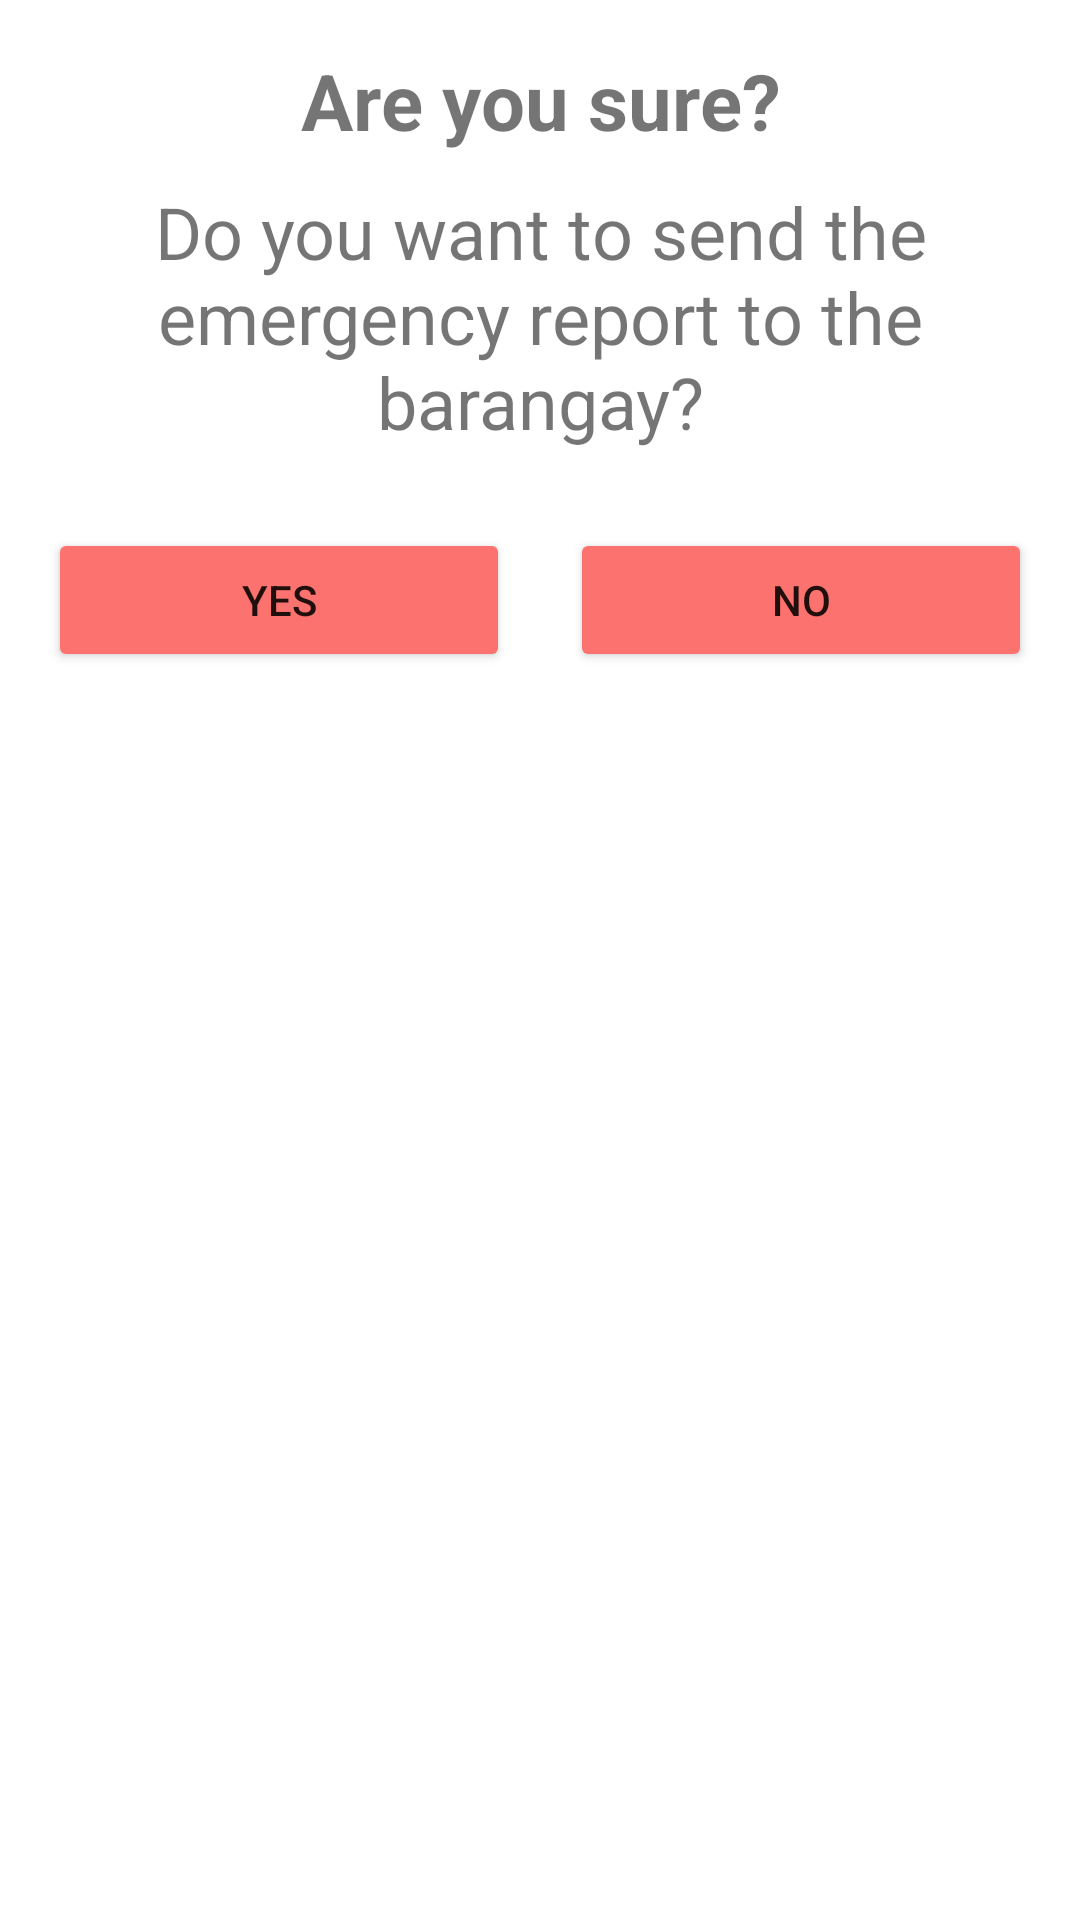

Android layout source for this screen:
<!-- AndroidManifest.xml: application theme Theme.ResQ -->
<!-- res/layout/dialogbox_confirmation.xml -->
<LinearLayout xmlns:android="http://schemas.android.com/apk/res/android"
    android:layout_width="match_parent"
    android:layout_height="220dp"
    android:orientation="vertical"
    android:padding="16dp">

    <TextView
        android:id="@+id/dialog_title"
        android:layout_width="match_parent"
        android:layout_height="wrap_content"
        android:gravity="center"
        android:paddingBottom="10dp"
        android:text="Are you sure?"
        android:textSize="26sp"
        android:textStyle="bold" />

    <TextView
        android:id="@+id/dialog_message"
        android:layout_width="match_parent"
        android:layout_height="wrap_content"
        android:gravity="center"
        android:paddingBottom="10dp"
        android:text="Do you want to send the emergency report to the barangay?"
        android:textSize="24sp" />

    <LinearLayout
        android:layout_width="match_parent"
        android:layout_height="wrap_content"
        android:layout_marginTop="16dp"
        android:orientation="horizontal">

        <Button
            android:id="@+id/dialog_button_yes"
            android:layout_width="0dp"
            android:layout_height="wrap_content"
            android:layout_marginRight="10dp"
            android:layout_weight="1"
            android:backgroundTint="@color/pink"
            android:text="Yes" />

        <Button
            android:id="@+id/dialog_button_no"
            android:layout_width="0dp"
            android:layout_height="wrap_content"
            android:layout_marginLeft="10dp"
            android:layout_weight="1"
            android:backgroundTint="@color/pink"
            android:text="No" />

    </LinearLayout>

</LinearLayout>
<!-- resources referenced by this layout -->
<resources>
  <color name="pink">#FC726F</color>
  <style name="Theme.ResQ" parent="Theme.MaterialComponents.DayNight.NoActionBar">
          
          <item name="colorPrimary">@color/purple_500</item>
          <item name="colorPrimaryVariant">@color/pink</item>
          <item name="colorOnPrimary">@color/white</item>
          
          <item name="colorSecondary">@color/white</item>
          <item name="colorSecondaryVariant">@color/white</item>
          <item name="colorOnSecondary">@color/black</item>
          
          <item name="android:statusBarColor">?attr/colorPrimaryVariant</item>
          
      </style>
  <color name="purple_500">#FF6200EE</color>
  <color name="white">#FFFFFFFF</color>
  <color name="black">#FF000000</color>
</resources>
